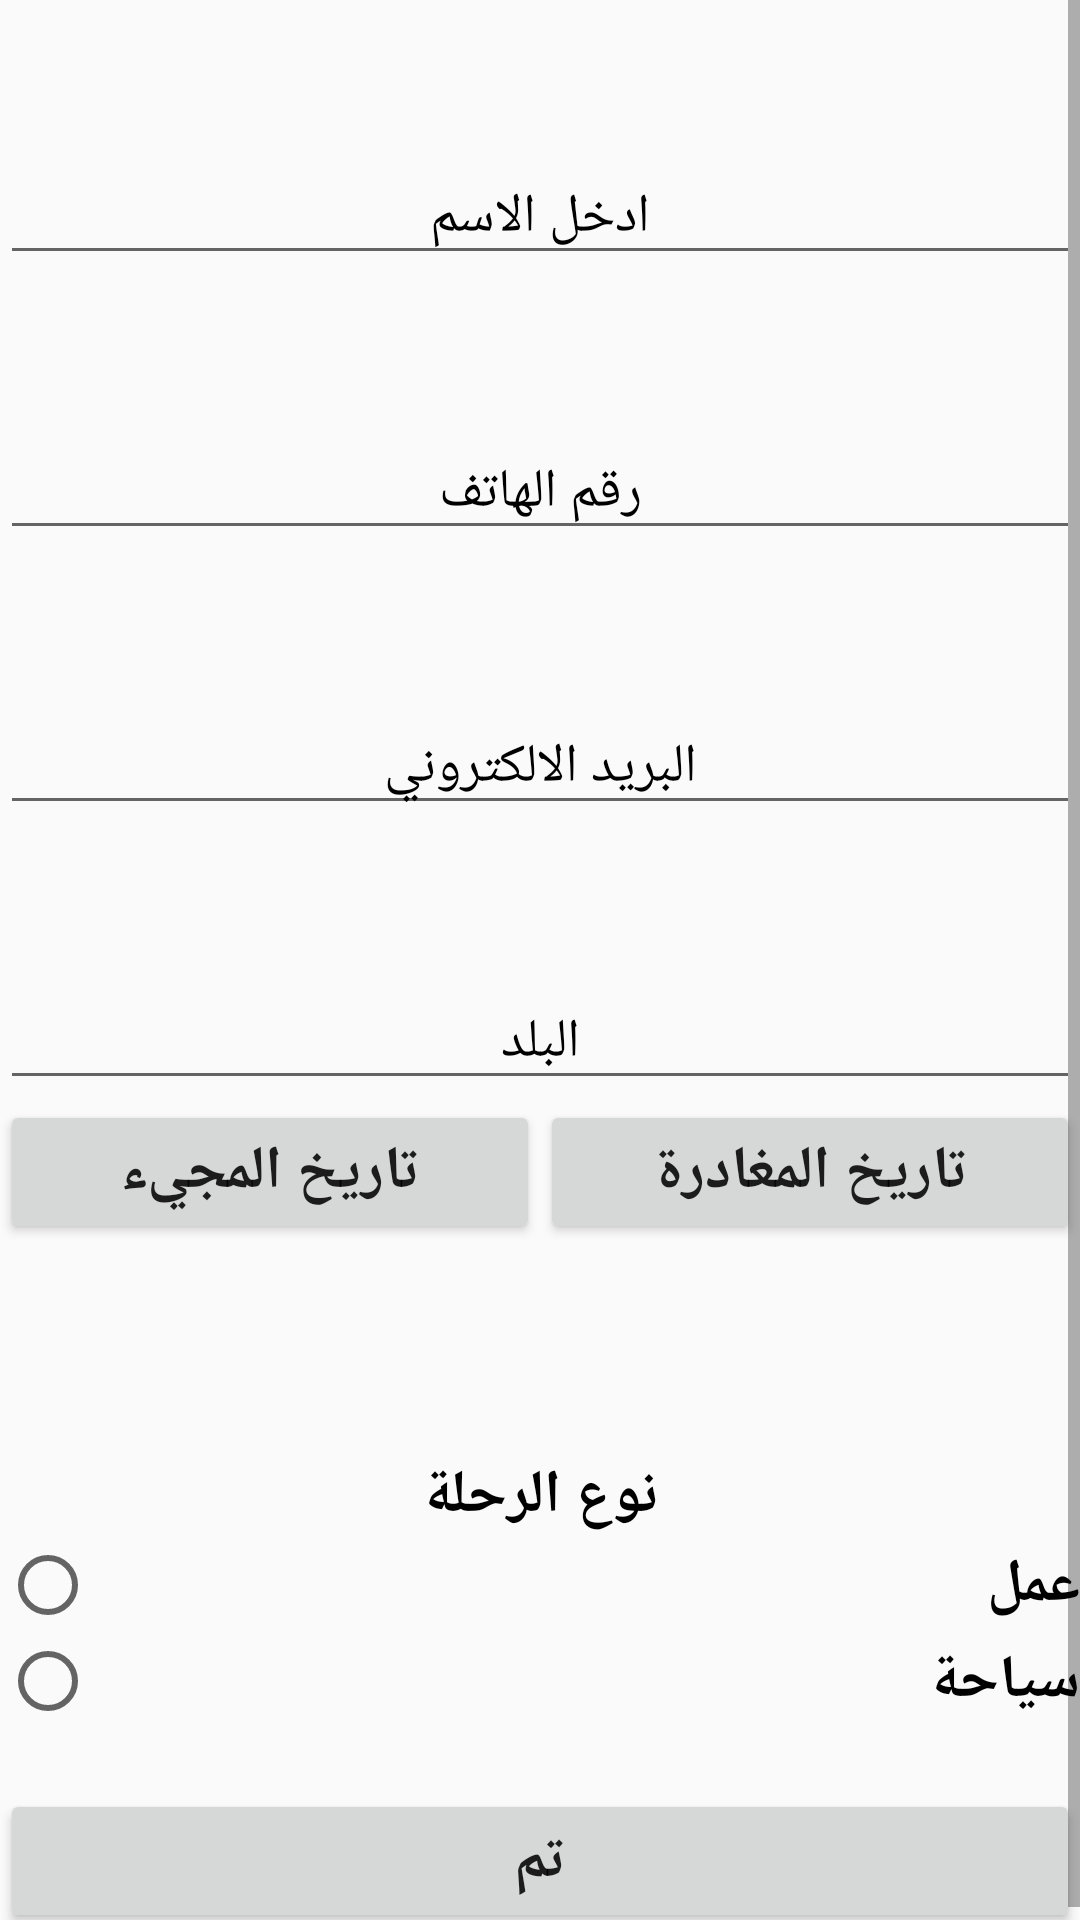

This screen was rendered from an Android layout file. Write that file and the resources it references.
<!-- AndroidManifest.xml: application theme AppTheme -->
<!-- res/layout/activity_accept_user_.xml -->
<?xml version="1.0" encoding="utf-8"?>
<ScrollView
    xmlns:android = "http://schemas.android.com/apk/res/android"
    xmlns:app = "http://schemas.android.com/apk/res-auto"
    xmlns:tools = "http://schemas.android.com/tools"
    android:layout_width = "match_parent"
    android:layout_height = "match_parent"
    android:background="@drawable/rooms"
    android:orientation="vertical"
    tools:context = ".User.AcceptUser_Activity">

<LinearLayout
android:layout_width = "match_parent"
android:layout_height = "wrap_content"
android:orientation = "vertical"><View
android:id = "@+id/view21"
android:layout_width = "match_parent"

android:layout_height = "50dp" /><EditText
android:id = "@+id/editText_name"
android:layout_width = "match_parent"
android:layout_height = "wrap_content"
android:gravity = "center"
android:hint = "ادخل الاسم"
android:textColor = "#fff"
android:textColorHint = "#000" /><View
android:id = "@+id/view17"
android:layout_width = "match_parent"
android:layout_height = "50dp" /><EditText
android:id = "@+id/edit_phone"
android:layout_width = "match_parent"
android:layout_height = "wrap_content"
android:gravity = "center"
android:hint = "رقم الهاتف"
android:inputType = "number"
android:textColor = "#fff"
android:textColorHint = "#000" /><View
android:id = "@+id/view18"
android:layout_width = "match_parent"
android:layout_height = "50dp" /><EditText
android:id = "@+id/editText_email"
android:layout_width = "match_parent"
android:layout_height = "wrap_content"
android:gravity = "center"
android:hint = "البريد الالكتروني"
android:inputType = "textEmailAddress"
android:textColor = "#fff"
android:textColorHint = "#000" /><View
android:id = "@+id/view19"
android:layout_width = "match_parent"
android:layout_height = "50dp" /><EditText
android:id = "@+id/editText_country"
android:layout_width = "match_parent"
android:layout_height = "wrap_content"
android:gravity = "center"
android:hint = "البلد"
android:textColor = "#fff"
android:textColorHint = "#000" /><LinearLayout
android:layout_width = "match_parent"
android:layout_height = "wrap_content"
android:orientation = "horizontal">
        <Button

            android:layout_width = "0dp"
            android:layout_height = "wrap_content"
            android:layout_weight = "1"
            android:onClick = "history1"
            android:text = "تاريخ المجيء"
            android:textSize = "20sp"
            android:textStyle = "bold" /><Button

android:layout_width = "0dp"
android:layout_height = "wrap_content"
android:layout_weight = "1"
android:onClick = "history2"
android:text = "تاريخ المغادرة"
android:textSize = "20sp"
android:textStyle = "bold" /></LinearLayout><LinearLayout
android:layout_width = "match_parent"
android:layout_height = "wrap_content"
android:orientation = "horizontal">
        <TextView
            android:id = "@+id/but_comming"
            android:layout_width = "0dp"
            android:layout_height = "wrap_content"
            android:layout_weight = "1"
            android:textColor = "#fff"
            android:textSize = "15sp" /><TextView
android:id = "@+id/but_departure"
android:layout_width = "0dp"
android:layout_height = "wrap_content"
android:layout_weight = "1"
android:textColor = "#fff"
android:textSize = "15sp" /></LinearLayout><View
android:id = "@+id/view20"
android:layout_width = "match_parent"
android:layout_height = "50dp" /><TextView
android:id = "@+id/textView12"
android:layout_width = "match_parent"
android:layout_height = "wrap_content"
android:gravity = "center"
android:text = "نوع الرحلة"
android:textColor = "#000"
android:textSize = "20sp"
android:textStyle = "bold" /><RadioGroup
android:layout_width = "match_parent"
android:layout_height = "wrap_content">
<RadioButton
  android:id = "@+id/radioButton11"
  android:layout_width = "match_parent"
  android:layout_height = "wrap_content"
  android:onClick = "radiojob"
  android:text = "عمل"
  android:textColor = "#000"
  android:textSize = "20sp"
  android:textStyle = "bold" /><RadioButton
android:id = "@+id/radioButton12"
android:layout_width = "match_parent"
android:layout_height = "wrap_content"
android:onClick = "radiotourism"
android:text = "سياحة"
android:textColor = "#000"
android:textSize = "20sp"
android:textStyle = "bold" /></RadioGroup><View
android:id = "@+id/view16"
android:layout_width = "match_parent"
android:layout_height = "20dp" /><Button
android:id = "@+id/button13"
android:layout_width = "match_parent"
android:layout_height = "wrap_content"
android:onClick = "insert"
android:text = "تم"
android:textSize = "20sp"
android:textStyle = "bold" /></LinearLayout>

  </ScrollView>
<!-- resources referenced by this layout -->
<resources>
  <style name="AppTheme" parent="Theme.AppCompat.Light.NoActionBar">
        
          <item name="colorPrimary">@color/colorPrimary</item>
        <item name="colorPrimaryDark">@color/colorPrimaryDark</item>
        <item name="colorAccent">@color/colorAccent</item>
    </style>
  <color name="colorPrimary">#6200EE</color>
  <color name="colorPrimaryDark">#3700B3</color>
  <color name="colorAccent">#03DAC5</color>
</resources>
